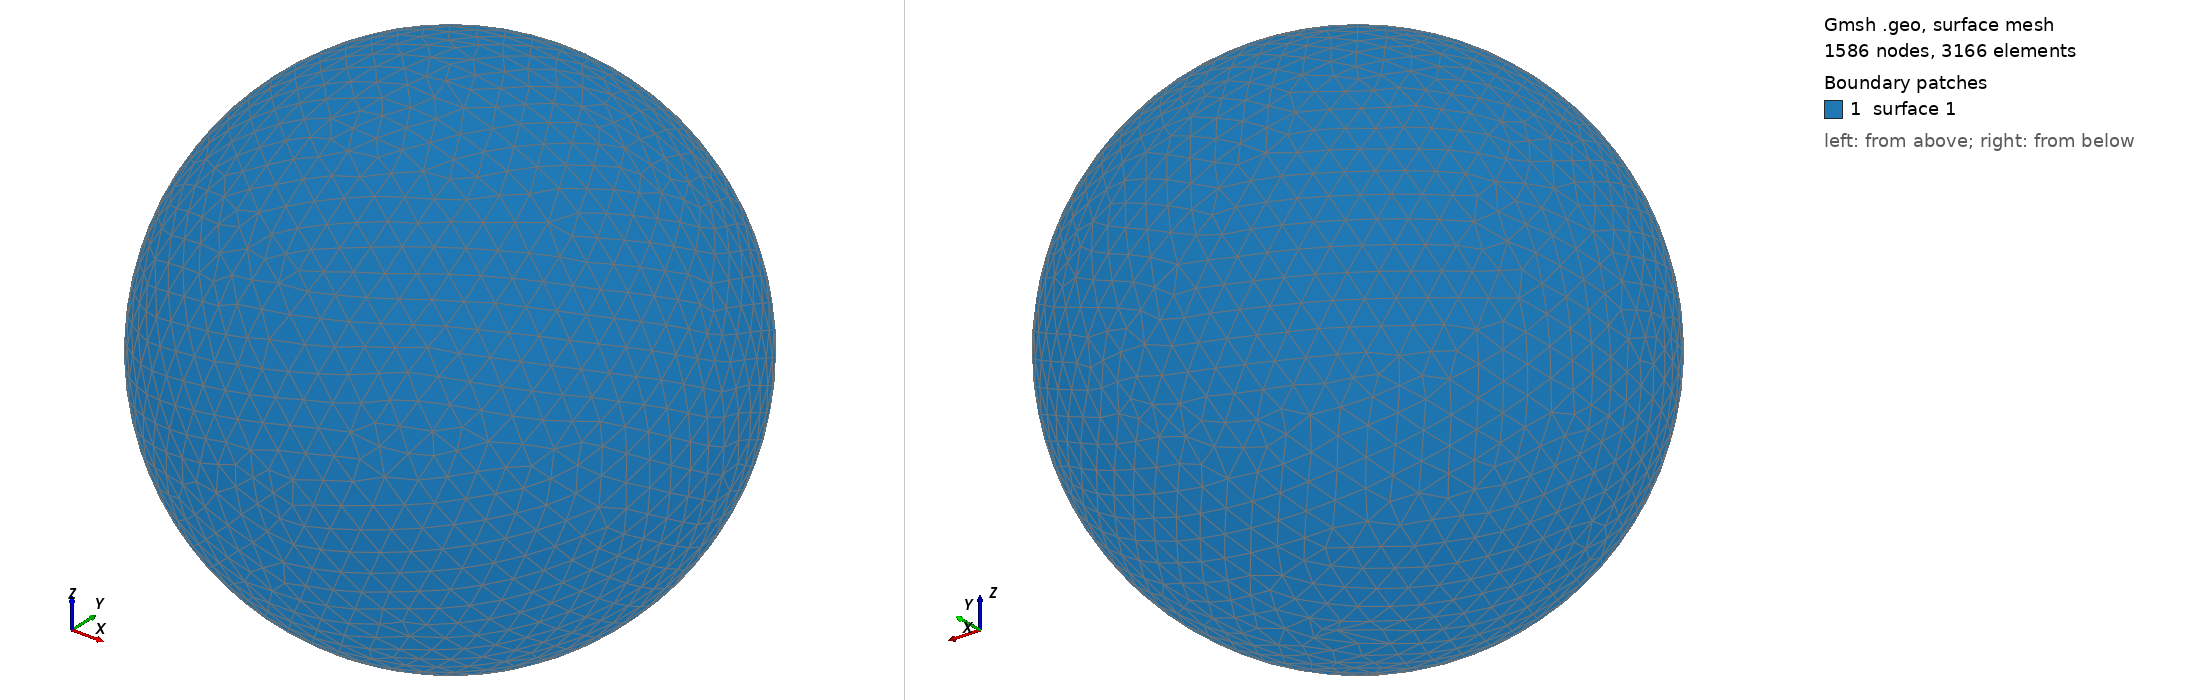

Gmsh geometry script, surface-meshed: 1586 nodes, 3166 surface elements. Boundary patches (legend numbers): 1 surface 1. Left view from above one corner, right view from below the opposite corner. The script declares no physical surfaces, so the legend lists its geometric surfaces. The drawing asked Gmsh for element sizes between 1% and 20% of the model's largest extent; the script's own settings can give other sizes.

=== shot1119.geo (drawn) ===
SetFactory("OpenCASCADE");
Point(1) = {0,0,0,0};
Sphere(1) = {0,0,0,0.02062000};
MeshSize{ PointsOf{ Surface{:}; } } = 0.002062000;
Mesh.ElementOrder=1;
Mesh.Format=39;
